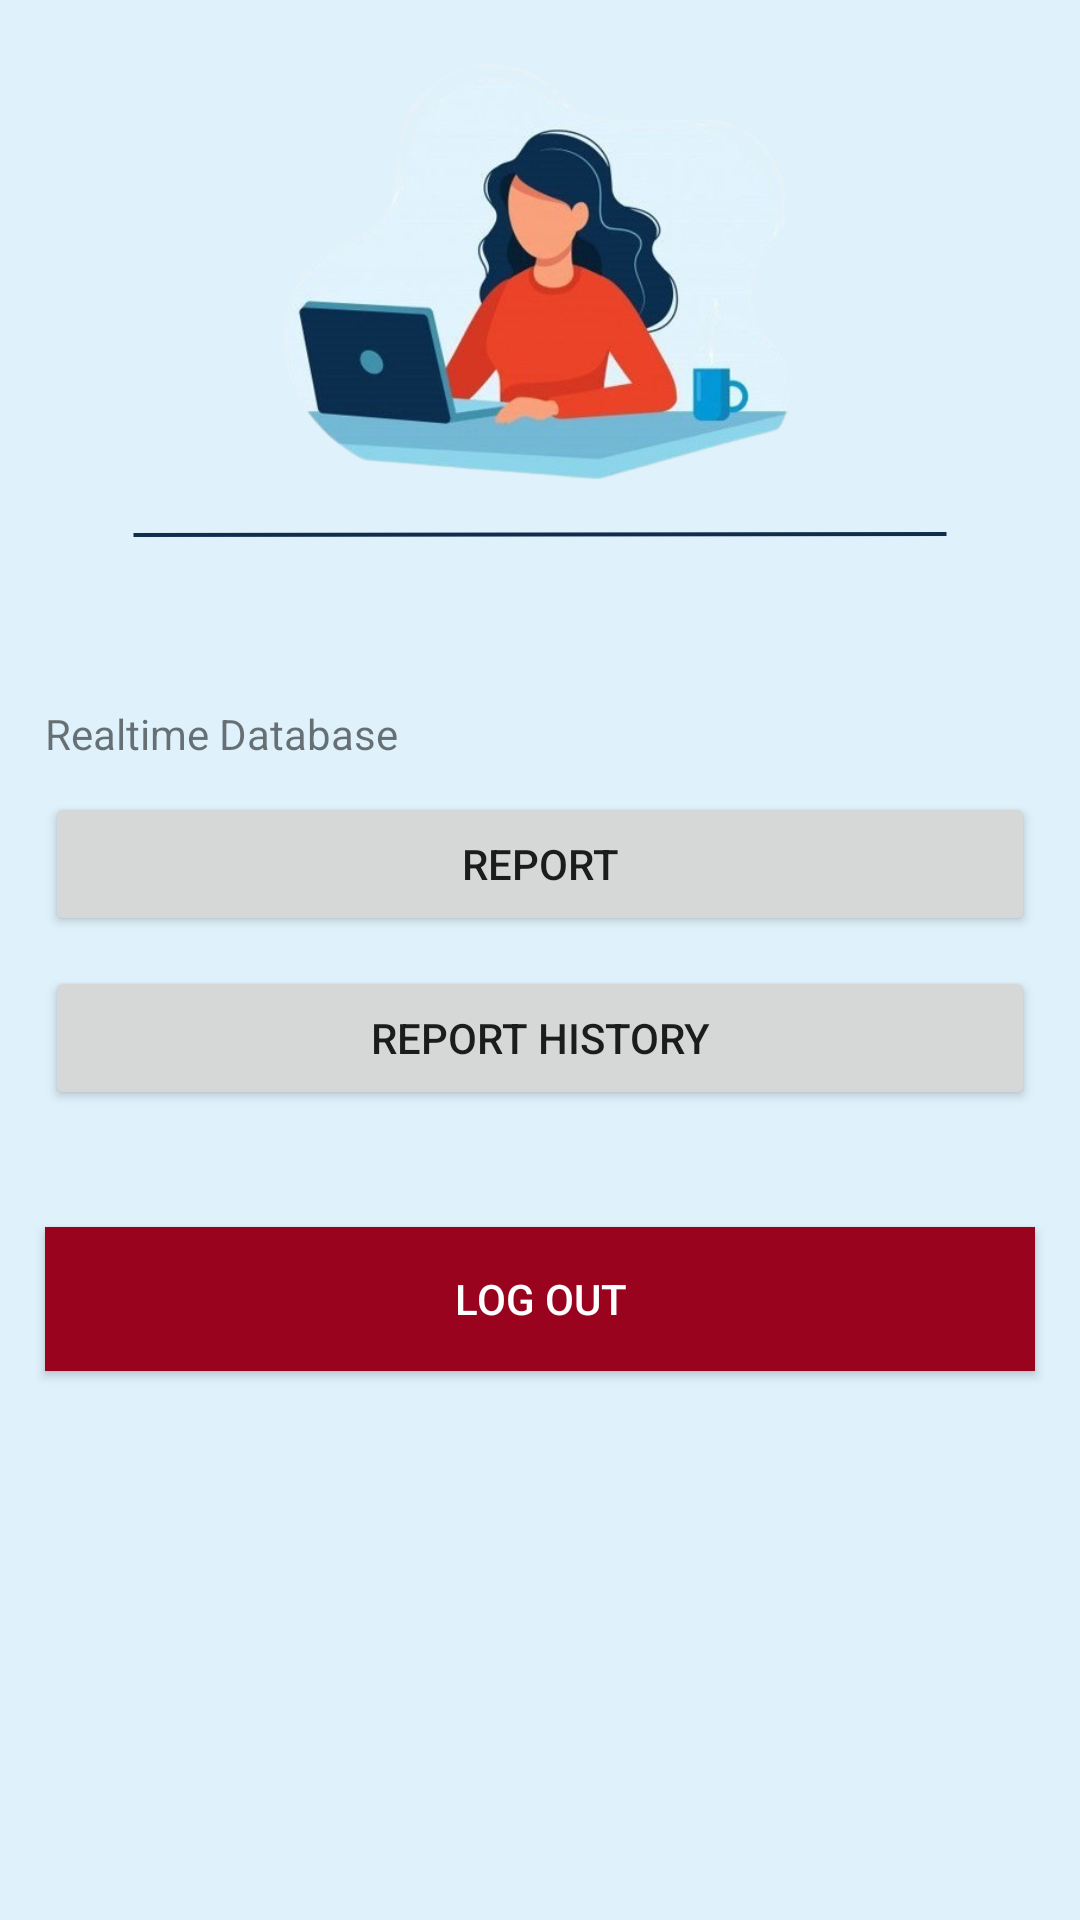

Here is an Android app screen rendered from its layout file. Give the layout XML and the strings, colors and styles it references.
<!-- AndroidManifest.xml: application theme Theme.Laporanmasyarakat1 -->
<!-- res/layout/activity_choose.xml -->
<?xml version="1.0" encoding="utf-8"?>
<androidx.constraintlayout.widget.ConstraintLayout xmlns:android="http://schemas.android.com/apk/res/android"
    xmlns:app="http://schemas.android.com/apk/res-auto"
    xmlns:tools="http://schemas.android.com/tools"
    android:layout_width="match_parent"
    android:layout_height="match_parent"
    tools:context=".ChooseActivity"
    android:background="@drawable/login">

    <LinearLayout
        android:layout_width="match_parent"
        android:layout_height="match_parent"
        android:layout_marginTop="220dp"
        android:padding="10dp"
        android:orientation="vertical">
        <TextView
            android:layout_margin="5dp"
            android:layout_width="wrap_content"
            android:layout_height="wrap_content"
            android:text="Realtime Database"/>
        <Button
            android:layout_margin="5dp"
            android:id="@+id/bt_createdata"
            android:layout_width="match_parent"
            android:layout_height="wrap_content"
            android:onClick="report"
            android:text="Report" />
        <Button
            android:layout_margin="5dp"
            android:id="@+id/bt_viewdata"
            android:layout_width="match_parent"
            android:layout_height="wrap_content"
            android:onClick="history"
            android:text="Report History" />
        <TextView
            android:id="@+id/tv_user"
            android:layout_margin="5dp"
            android:layout_width="wrap_content"
            android:layout_height="wrap_content" />
        <Button
            android:layout_margin="5dp"
            android:id="@+id/bt_logout"
            android:layout_width="match_parent"
            android:layout_height="wrap_content"
            android:onClick="logout"
            android:textColor="@color/white"
            android:background="@color/red"
            android:text="Log Out" />
    </LinearLayout>



</androidx.constraintlayout.widget.ConstraintLayout>
<!-- resources referenced by this layout -->
<resources>
  <color name="red">#9A031E</color>
  <color name="white">#FFFFFFFF</color>
  <!-- drawable login: png bitmap (drawable, 174329 bytes) -->
  <style name="Theme.Laporanmasyarakat1" parent="Base.Theme.Laporanmasyarakat1" />
  <style name="Base.Theme.Laporanmasyarakat1" parent="Theme.AppCompat.Light.NoActionBar">
  
      </style>
</resources>
